Photos from the image-classification dataset "frutas_verduras_31" in the GitHub repository JeanpierePalacios/FitBite. Its 10 classes are: ajo, alcachofa, arveja, brócoli, espárrago, haba, lechuga, papaya, pepinillo, zanahoria.

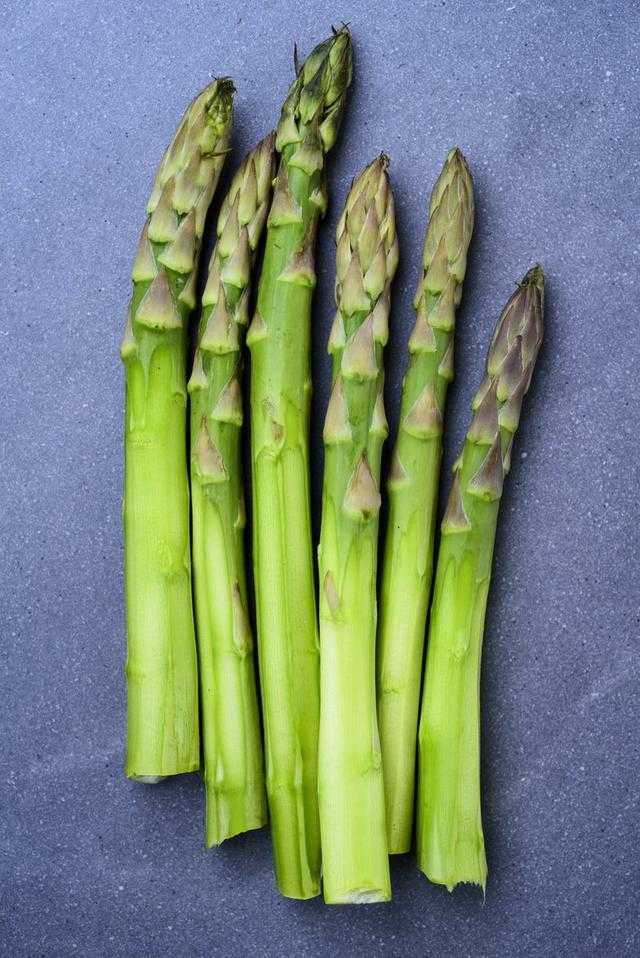
Label: espárrago

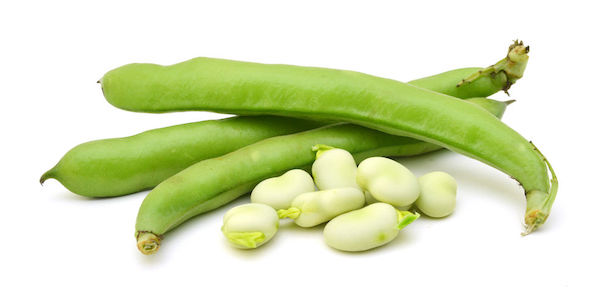
Label: haba

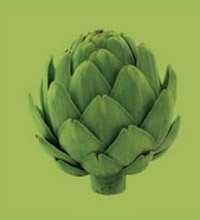
Label: alcachofa

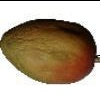
Label: papaya

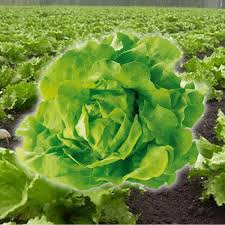
Label: lechuga

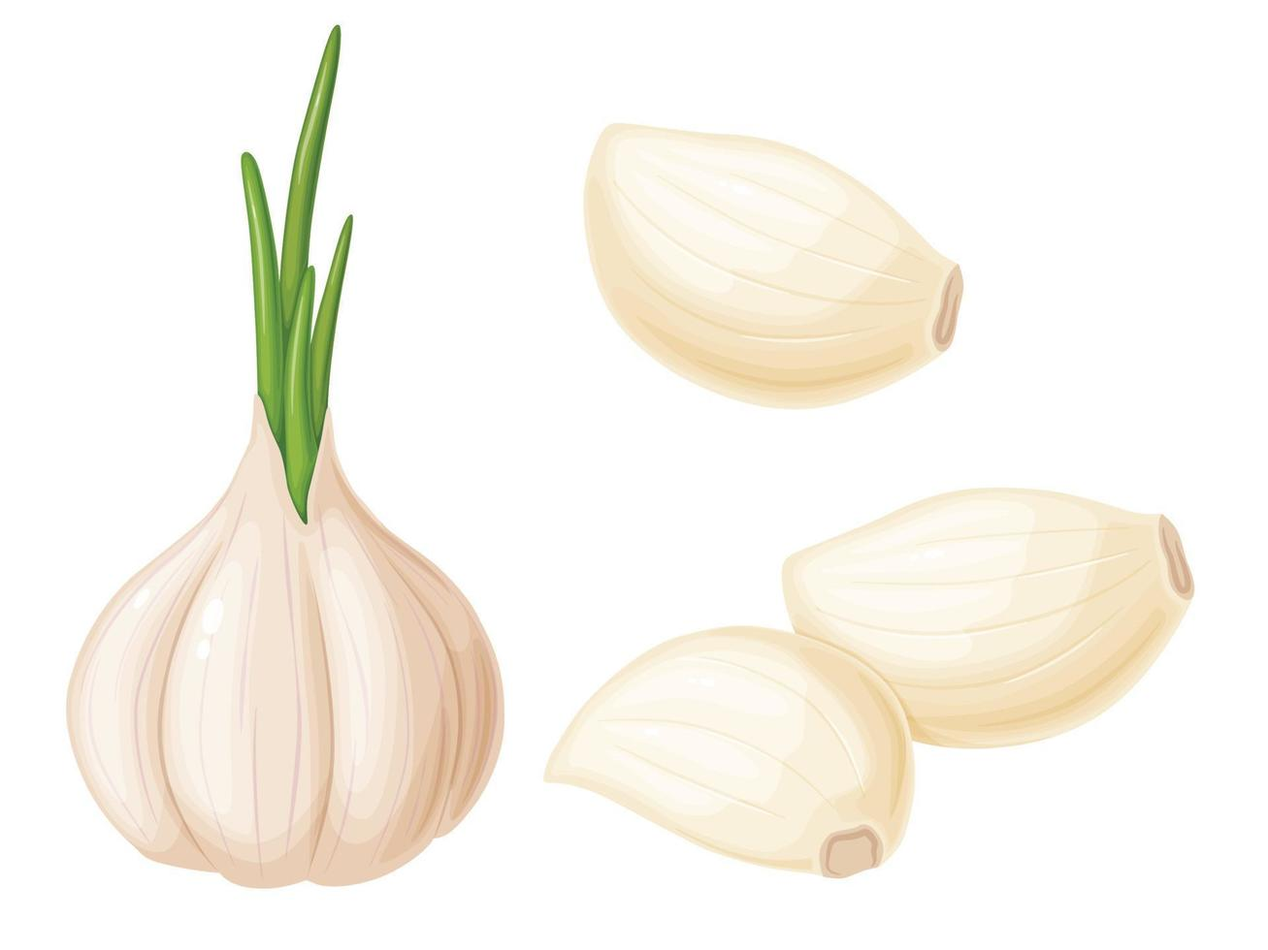
Label: ajo
